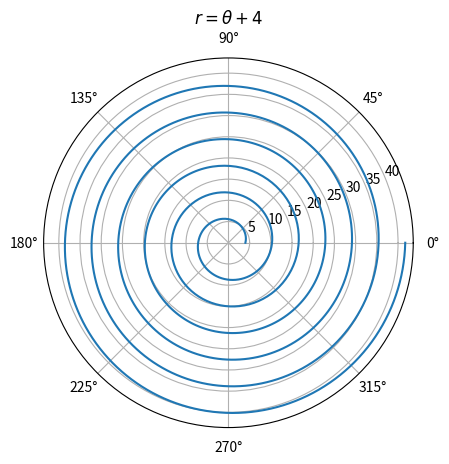

Reproduce this figure in Python.
import numpy as np
import matplotlib.pyplot as plt

# Define the range for theta
theta_range = np.linspace(0, 12 * np.pi, 1000)

# Calculate r for each theta
r_values = theta_range + 4

# Create a dataset with theta and r values
dataset = np.column_stack((theta_range, r_values))

# Optionally, you can plot the polar coordinates
plt.polar(theta_range, r_values)
plt.title(r'$r = \theta + 4$')
plt.show()

# Save the dataset to a CSV file
np.savetxt('polar_dataset.csv', dataset, delimiter=',', header='Theta,R', comments='')

# Display the first few rows of the dataset
print("Generated dataset:")
print("Theta\tR")
print(dataset[:5])